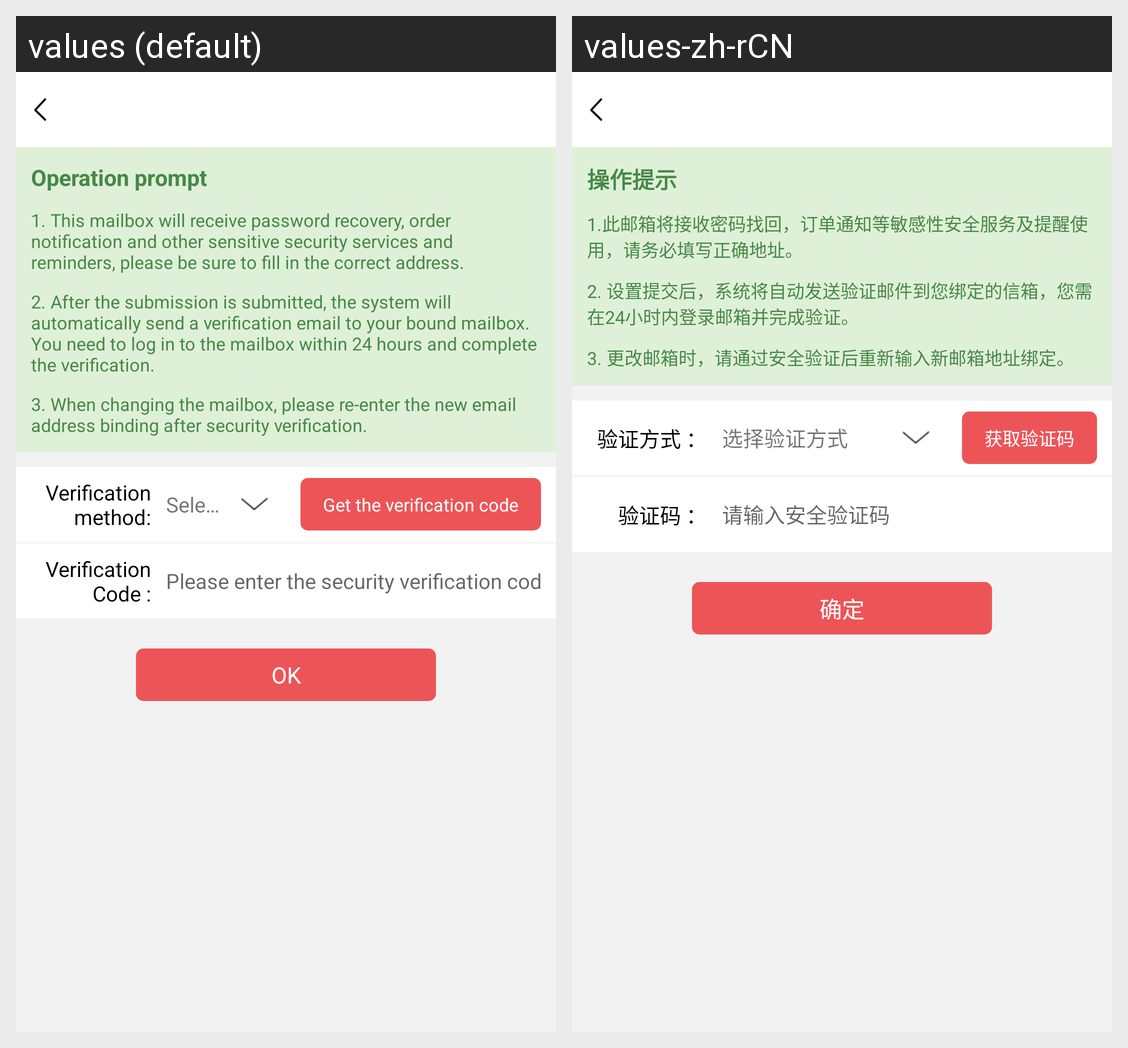

The Android screen above is rendered under two locales of the same app. Produce the string resources it draws, with the default and per-locale values.
Android screen res/layout/activity_editbinding.xml rendered under 2 locales, left to right: values (default), values-zh-rCN. Device: Nexus 5 (rendered at 1080×1920; each locale shown at half size, 540×960, under a caption strip naming it); theme Theme.MaterialComponents.DayNight.NoActionBar.
Strings drawn on this screen, with the default value and each locale's value (text and hints the layout hard-codes, and strings that could not be matched under every locale, appear in the picture but are not listed):

verification_prompt1
  values: Operation prompt
  values-zh-rCN: 操作提示

verification_prompt2
  values: 1. This mailbox will receive password recovery, order notification and other sensitive security services and reminders, please be sure to fill in the correct address.
  values-zh-rCN: 1.此邮箱将接收密码找回，订单通知等敏感性安全服务及提醒使用，请务必填写正确地址。

verification_prompt3
  values: 2. After the submission is submitted, the system will automatically send a verification email to your bound mailbox. You need to log in to the mailbox within 24 hours and complete the verification.
  values-zh-rCN: 2. 设置提交后，系统将自动发送验证邮件到您绑定的信箱，您需在24小时内登录邮箱并完成验证。

verification_prompt4
  values: 3. When changing the mailbox, please re-enter the new email address binding after security verification.
  values-zh-rCN: 3. 更改邮箱时，请通过安全验证后重新输入新邮箱地址绑定。

verification_prompt5
  values: Verification method:
  values-zh-rCN: 验证方式 ：

verification_prompt6
  values: Select authentication method
  values-zh-rCN: 选择验证方式

get_verification_code
  values: Get the verification code
  values-zh-rCN: 获取验证码

verification_prompt7
  values: Verification Code :
  values-zh-rCN: 验证码 ：

verification_prompt8
  values: Please enter the security verification code
  values-zh-rCN: 请输入安全验证码

confirm
  values: OK
  values-zh-rCN: 确定
